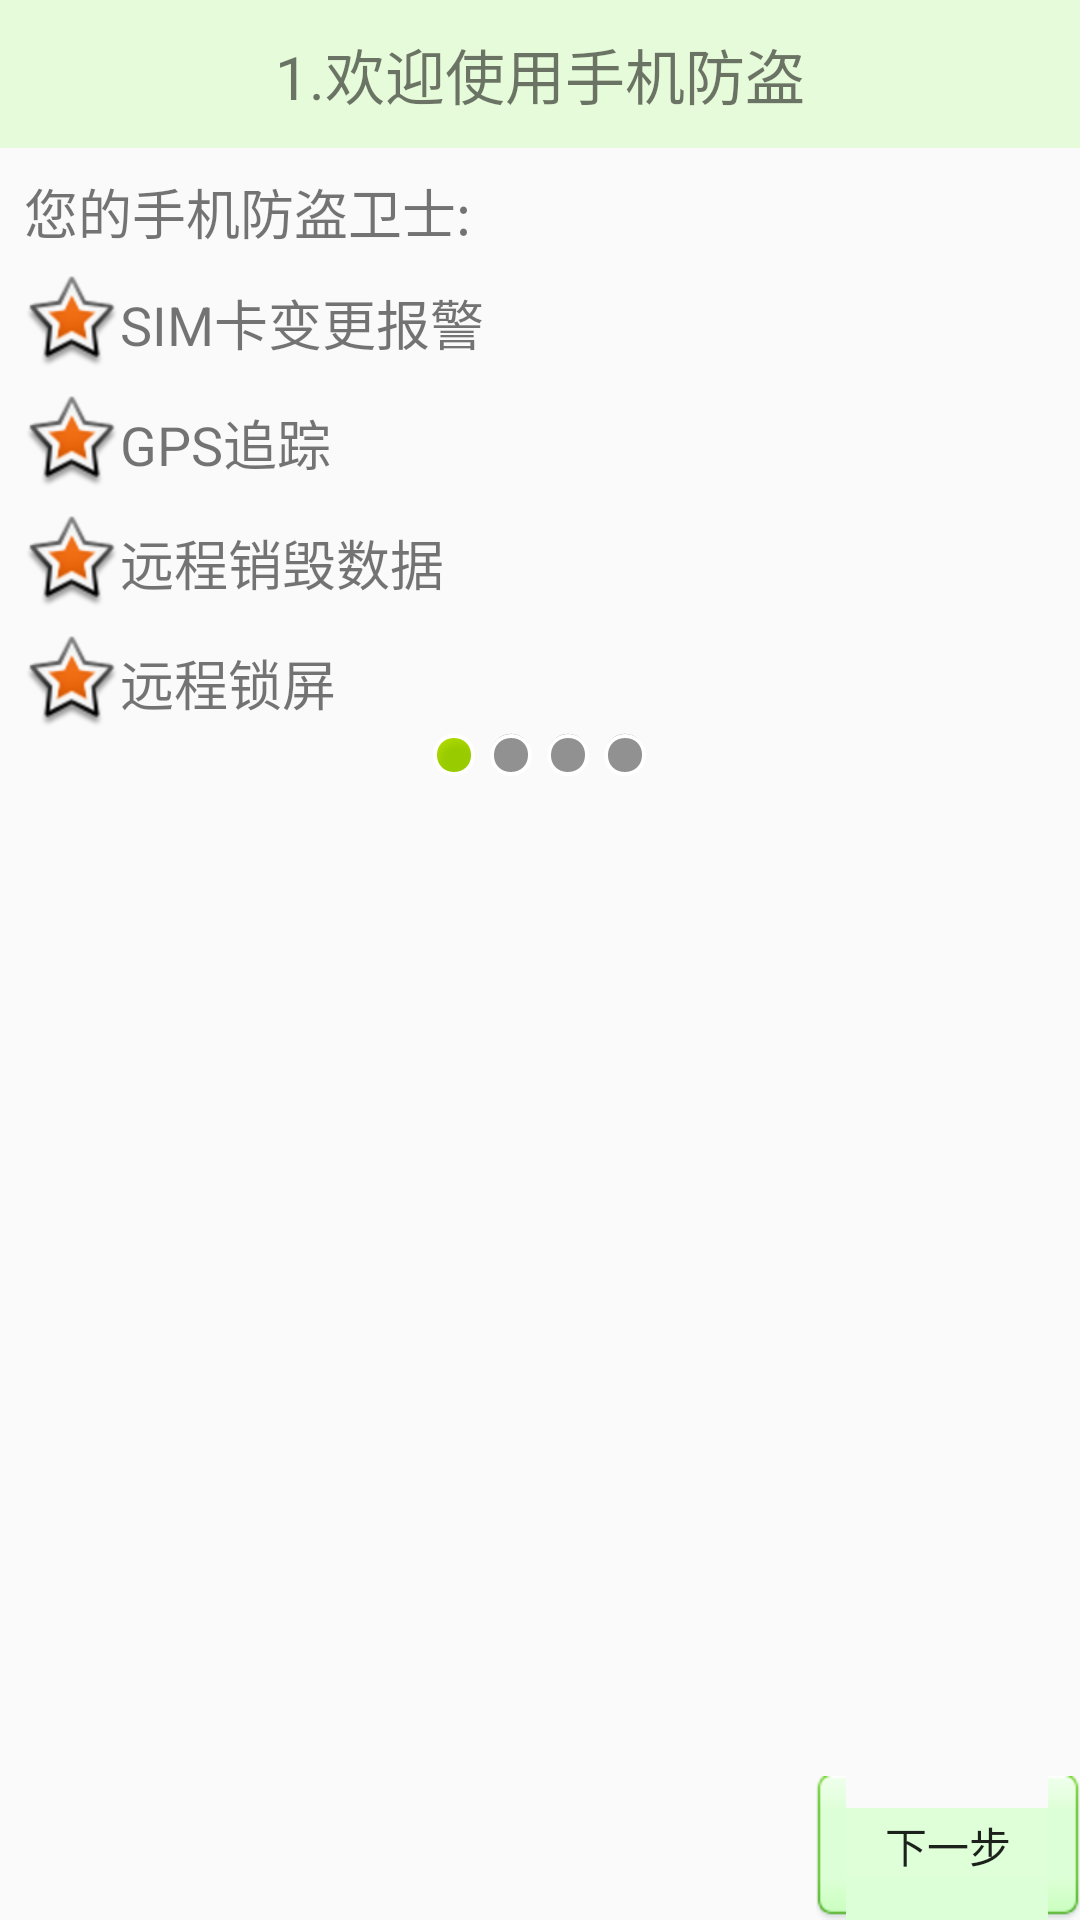

The Android layout XML behind this screen, and the referenced resources:
<!-- AndroidManifest.xml: application theme AppTheme -->
<!-- res/layout/activity_setup1.xml -->
<?xml version="1.0" encoding="utf-8"?>
<LinearLayout xmlns:android="http://schemas.android.com/apk/res/android"
    android:layout_width="match_parent"
    android:layout_height="match_parent"
    android:orientation="vertical" >

    <TextView
        style="@style/text_title_style"
        android:text="1.欢迎使用手机防盗" />

    <TextView
        style="@style/text_content_style"
        android:text="您的手机防盗卫士:" />

    <TextView
        style="@style/text_content_style"
        android:drawableLeft="@android:drawable/star_big_on"
        android:gravity="center_vertical"
        android:text="SIM卡变更报警" />

    <TextView
        style="@style/text_content_style"
        android:drawableLeft="@android:drawable/star_big_on"
        android:gravity="center_vertical"
        android:text="GPS追踪" />

    <TextView
        style="@style/text_content_style"
        android:drawableLeft="@android:drawable/star_big_on"
        android:gravity="center_vertical"
        android:text="远程销毁数据" />

    <TextView
        style="@style/text_content_style"
        android:drawableLeft="@android:drawable/star_big_on"
        android:gravity="center_vertical"
        android:text="远程锁屏" />

    <LinearLayout
        android:layout_width="fill_parent"
        android:layout_height="wrap_content"
        android:gravity="center_horizontal"
        android:orientation="horizontal" >

        <ImageView
            android:layout_width="wrap_content"
            android:layout_height="wrap_content"
            android:src="@android:drawable/presence_online" />

        <ImageView
            android:layout_width="wrap_content"
            android:layout_height="wrap_content"
            android:layout_marginLeft="3dip"
            android:src="@android:drawable/presence_invisible" />

        <ImageView
            android:layout_width="wrap_content"
            android:layout_height="wrap_content"
            android:layout_marginLeft="3dip"
            android:src="@android:drawable/presence_invisible" />

        <ImageView
            android:layout_width="wrap_content"
            android:layout_height="wrap_content"
            android:layout_marginLeft="3dip"
            android:src="@android:drawable/presence_invisible" />
    </LinearLayout>

    <RelativeLayout
        android:layout_width="fill_parent"
        android:layout_height="fill_parent" >

        <ImageView
            android:layout_width="wrap_content"
            android:layout_height="wrap_content"
            android:layout_centerInParent="true"
            android:src="@drawable/setup1" />

        <Button
           style="@style/button_next_style"
            />
    </RelativeLayout>

</LinearLayout>
<!-- resources referenced by this layout -->
<resources>
  <style name="button_next_style">
          <item name="android:onClick">next</item>
          <item name="android:layout_alignParentRight">true</item>
          <item name="android:layout_alignParentBottom">true</item>
          <item name="android:layout_width">wrap_content</item>
          <item name="android:layout_height">wrap_content</item>
          <item name="android:background">@drawable/btn_default</item>
          <item name="android:drawableRight">@drawable/next</item>
          <item name="android:text">下一步</item>
      </style>
  <style name="text_content_style">
          <item name="android:textSize">18sp</item>
          <item name="android:paddingLeft">8dip</item>
          <item name="android:paddingTop">8dip</item>
          <item name="android:layout_width">match_parent</item>
          <item name="android:layout_height">wrap_content</item>
      </style>
  <style name="text_title_style">
          <item name="android:textSize">20sp</item>
          <item name="android:background">#2266ff00</item>
          <item name="android:gravity">center_horizontal</item>
          <item name="android:paddingTop">10dip</item>
          <item name="android:paddingBottom">10dip</item>
          <item name="android:layout_width">match_parent</item>
          <item name="android:layout_height">wrap_content</item>
      </style>
  <style name="AppTheme" parent="Theme.AppCompat.Light.DarkActionBar">
          
          <item name="colorPrimary">@color/colorPrimary</item>
          <item name="colorPrimaryDark">@color/colorPrimaryDark</item>
          <item name="colorAccent">@color/colorAccent</item>
      </style>
  <!-- drawable btn_default (drawable) -->
  <?xml version="1.0" encoding="utf-8"?>
  <selector xmlns:android="http://schemas.android.com/apk/res/android">
  
      <item android:state_pressed="true" 
          android:drawable="@drawable/btn_green_pressed" />
  
      <item
           android:drawable="@drawable/btn_green_normal" />
  </selector>
  <color name="colorPrimary">#3F51B5</color>
  <color name="colorPrimaryDark">#303F9F</color>
  <color name="colorAccent">#FF4081</color>
</resources>
